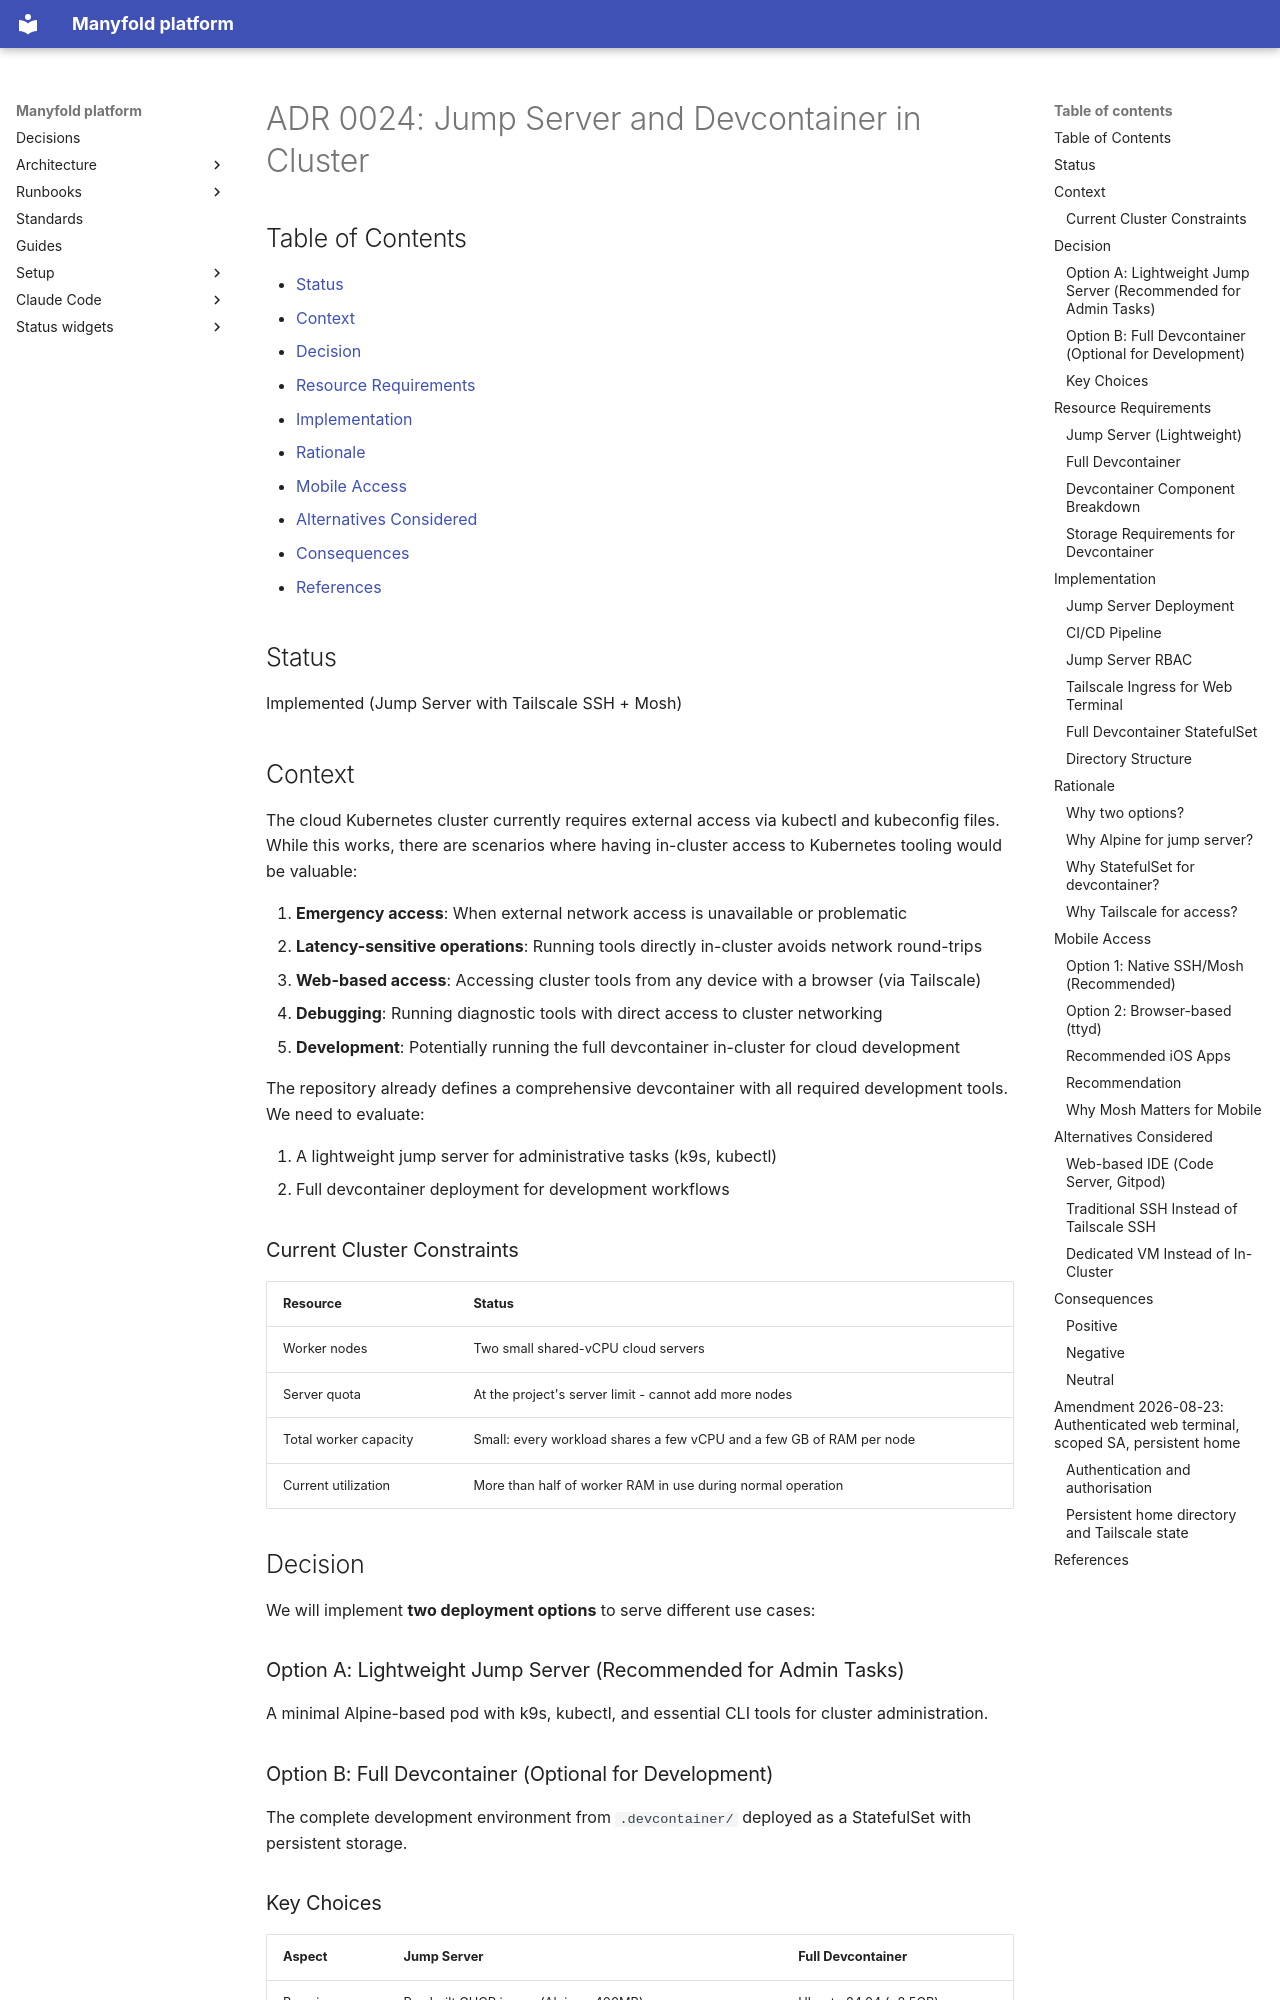

repository: manyfold-dk/manyfold-platform · page: adr/0024-jump-server-and-devcontainer-in-cluster/index.html · generator: mkdocs

# ADR 0024: Jump Server and Devcontainer in Cluster

## Table of Contents

- [Status](#status)
- [Context](#context)
- [Decision](#decision)
- [Resource Requirements](#resource-requirements)
- [Implementation](#implementation)
- [Rationale](#rationale)
- [Mobile Access](#mobile-access)
- [Alternatives Considered](#alternatives-considered)
- [Consequences](#consequences)
- [References](#references)

## Status

Implemented (Jump Server with Tailscale SSH + Mosh)

## Context

The cloud Kubernetes cluster currently requires external access via kubectl and kubeconfig files. While this works, there are scenarios where having in-cluster access to Kubernetes tooling would be valuable:

1. **Emergency access**: When external network access is unavailable or problematic
2. **Latency-sensitive operations**: Running tools directly in-cluster avoids network round-trips
3. **Web-based access**: Accessing cluster tools from any device with a browser (via Tailscale)
4. **Debugging**: Running diagnostic tools with direct access to cluster networking
5. **Development**: Potentially running the full devcontainer in-cluster for cloud development

The repository already defines a comprehensive devcontainer with all required development tools. We need to evaluate:

1. A lightweight jump server for administrative tasks (k9s, kubectl)
2. Full devcontainer deployment for development workflows

### Current Cluster Constraints

| Resource | Status |
|----------|--------|
| Worker nodes | Two small shared-vCPU cloud servers |
| Server quota | At the project's server limit - cannot add more nodes |
| Total worker capacity | Small: every workload shares a few vCPU and a few GB of RAM per node |
| Current utilization | More than half of worker RAM in use during normal operation |

## Decision

We will implement **two deployment options** to serve different use cases:

### Option A: Lightweight Jump Server (Recommended for Admin Tasks)

A minimal Alpine-based pod with k9s, kubectl, and essential CLI tools for cluster administration.

### Option B: Full Devcontainer (Optional for Development)

The complete development environment from `.devcontainer/` deployed as a StatefulSet with persistent storage.

### Key Choices

| Aspect | Jump Server | Full Devcontainer |
|--------|-------------|-------------------|
| Base image | Pre-built GHCR image (Alpine ~400MB) | Ubuntu 24.04 (~2.5GB) |
| Tools | kubectl, k9s, helm, ttyd, claude CLI, tailscale, mosh | All dev tools (Java, Node, Maven, etc.) |
| Access method | Tailscale SSH/Mosh + ttyd web terminal | kubectl exec + Tailscale Ingress |
| Persistence | 10Gi PVC for `/home/jump` and the Tailscale state (see amendment below) | PVC for home directory |
| Always running | Yes | On-demand |
| Image build | Tekton pipeline (automatic) | Manual |
